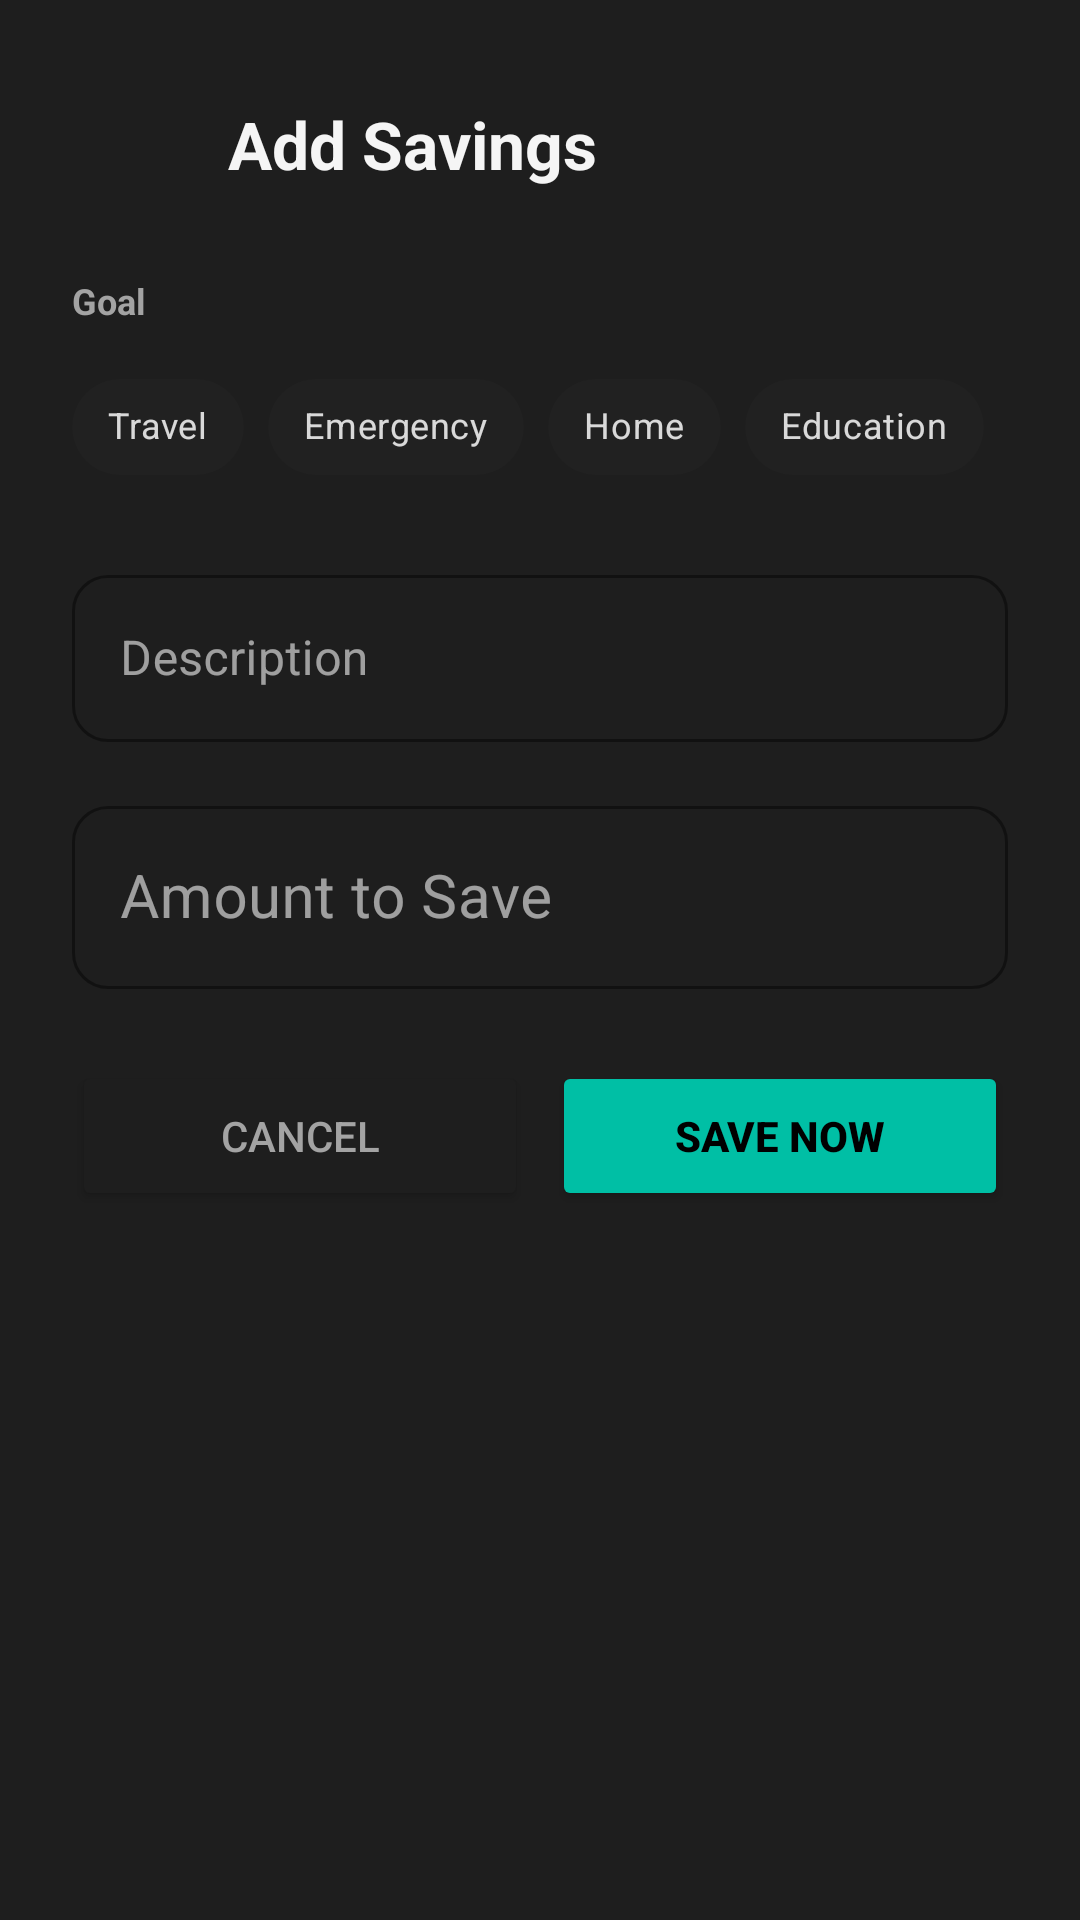

Layout XML and referenced resources for this Android screen:
<!-- AndroidManifest.xml: application theme Theme.Usmentz -->
<!-- res/layout/dialog_add_savings_only.xml -->
<?xml version="1.0" encoding="utf-8"?>
<LinearLayout xmlns:android="http://schemas.android.com/apk/res/android"
    xmlns:app="http://schemas.android.com/apk/res-auto"
    android:layout_width="match_parent"
    android:layout_height="wrap_content"
    android:orientation="vertical"
    android:background="@color/black_elevated"
    android:paddingStart="24dp"
    android:paddingEnd="24dp"
    android:paddingTop="28dp"
    android:paddingBottom="24dp">

    
    <LinearLayout
        android:layout_width="match_parent"
        android:layout_height="wrap_content"
        android:orientation="horizontal"
        android:gravity="center_vertical"
        android:layout_marginBottom="24dp">

        <View
            android:layout_width="40dp"
            android:layout_height="40dp"
            android:background="@drawable/bg_circle_teal_light"/>

        <TextView
            android:layout_width="wrap_content"
            android:layout_height="wrap_content"
            android:text="Add Savings"
            android:textColor="@color/text_primary"
            android:textSize="22sp"
            android:textStyle="bold"
            android:layout_marginStart="12dp"/>

    </LinearLayout>

    
    <TextView
        android:layout_width="wrap_content"
        android:layout_height="wrap_content"
        android:text="Goal"
        android:textColor="@color/text_secondary"
        android:textSize="12sp"
        android:textStyle="bold"
        android:layout_marginBottom="10dp"/>

    <HorizontalScrollView
        android:layout_width="match_parent"
        android:layout_height="wrap_content"
        android:scrollbars="none"
        android:layout_marginBottom="20dp">

        <com.google.android.material.chip.ChipGroup
            android:id="@+id/chipGroupGoal"
            android:layout_width="wrap_content"
            android:layout_height="wrap_content"
            app:singleSelection="true"
            app:singleLine="true">

            <com.google.android.material.chip.Chip
                android:id="@+id/chipTravel"
                android:layout_width="wrap_content"
                android:layout_height="wrap_content"
                android:text="Travel"
                android:textSize="12sp"
                style="@style/Widget.MaterialComponents.Chip.Choice"/>

            <com.google.android.material.chip.Chip
                android:id="@+id/chipEmergency"
                android:layout_width="wrap_content"
                android:layout_height="wrap_content"
                android:text="Emergency"
                android:textSize="12sp"
                style="@style/Widget.MaterialComponents.Chip.Choice"/>

            <com.google.android.material.chip.Chip
                android:id="@+id/chipHome"
                android:layout_width="wrap_content"
                android:layout_height="wrap_content"
                android:text="Home"
                android:textSize="12sp"
                style="@style/Widget.MaterialComponents.Chip.Choice"/>

            <com.google.android.material.chip.Chip
                android:id="@+id/chipEducation"
                android:layout_width="wrap_content"
                android:layout_height="wrap_content"
                android:text="Education"
                android:textSize="12sp"
                style="@style/Widget.MaterialComponents.Chip.Choice"/>

            <com.google.android.material.chip.Chip
                android:id="@+id/chipGadget"
                android:layout_width="wrap_content"
                android:layout_height="wrap_content"
                android:text="Gadget"
                android:textSize="12sp"
                style="@style/Widget.MaterialComponents.Chip.Choice"/>

            <com.google.android.material.chip.Chip
                android:id="@+id/chipGeneral"
                android:layout_width="wrap_content"
                android:layout_height="wrap_content"
                android:text="General"
                android:textSize="12sp"
                android:checked="true"
                style="@style/Widget.MaterialComponents.Chip.Choice"/>

        </com.google.android.material.chip.ChipGroup>

    </HorizontalScrollView>

    
    <com.google.android.material.textfield.TextInputLayout
        android:layout_width="match_parent"
        android:layout_height="wrap_content"
        android:hint="Description"
        app:hintTextColor="@color/text_hint"
        app:boxStrokeColor="#9B5CFF"
        app:boxStrokeWidth="1dp"
        app:boxCornerRadiusTopStart="12dp"
        app:boxCornerRadiusTopEnd="12dp"
        app:boxCornerRadiusBottomStart="12dp"
        app:boxCornerRadiusBottomEnd="12dp"
        style="@style/Widget.MaterialComponents.TextInputLayout.OutlinedBox"
        android:layout_marginBottom="16dp">

        <com.google.android.material.textfield.TextInputEditText
            android:id="@+id/etDescription"
            android:layout_width="match_parent"
            android:layout_height="wrap_content"
            android:textColor="@color/text_primary"
            android:textSize="16sp"
            android:inputType="textCapSentences"
            android:singleLine="true"/>

    </com.google.android.material.textfield.TextInputLayout>

    
    <com.google.android.material.textfield.TextInputLayout
        android:layout_width="match_parent"
        android:layout_height="wrap_content"
        android:hint="Amount to Save"
        app:prefixText="₱"
        app:prefixTextColor="@color/text_primary"
        app:hintTextColor="@color/text_hint"
        app:boxStrokeColor="#9B5CFF"
        app:boxStrokeWidth="1dp"
        app:boxCornerRadiusTopStart="12dp"
        app:boxCornerRadiusTopEnd="12dp"
        app:boxCornerRadiusBottomStart="12dp"
        app:boxCornerRadiusBottomEnd="12dp"
        style="@style/Widget.MaterialComponents.TextInputLayout.OutlinedBox"
        android:layout_marginBottom="24dp">

        <com.google.android.material.textfield.TextInputEditText
            android:id="@+id/etAmount"
            android:layout_width="match_parent"
            android:layout_height="wrap_content"
            android:textColor="@color/text_primary"
            android:textSize="20sp"
            android:inputType="numberDecimal"
            android:singleLine="true"/>

    </com.google.android.material.textfield.TextInputLayout>

    
    <LinearLayout
        android:layout_width="match_parent"
        android:layout_height="wrap_content"
        android:orientation="horizontal">

        <Button
            android:id="@+id/btnCancel"
            android:layout_width="0dp"
            android:layout_height="50dp"
            android:layout_weight="1"
            android:text="Cancel"
            android:textColor="@color/text_secondary"
            android:textSize="14sp"
            android:backgroundTint="@color/black_elevated"
            android:layout_marginEnd="8dp"
            app:cornerRadius="12dp"/>

        <Button
            android:id="@+id/btnSave"
            android:layout_width="0dp"
            android:layout_height="50dp"
            android:layout_weight="1"
            android:text="Save Now"
            android:textColor="@color/black_pure"
            android:textSize="14sp"
            android:textStyle="bold"
            android:backgroundTint="@color/teal_accent"
            app:cornerRadius="12dp"/>

    </LinearLayout>

</LinearLayout>
<!-- resources referenced by this layout -->
<resources>
  <color name="black_elevated">#1E1E1E</color>
  <color name="black_pure">#000000</color>
  <color name="teal_accent">#00BFA5</color>
  <color name="text_hint">#737373</color>
  <color name="text_primary">#F5F5F5</color>
  <color name="text_secondary">#A3A3A3</color>
  <style name="Theme.Usmentz" parent="Theme.MaterialComponents.NoActionBar">
          
          <item name="colorPrimary">@color/purple_primary</item>
          <item name="colorPrimaryVariant">@color/purple_secondary</item>
          <item name="colorOnPrimary">@color/black_pure</item>
  
          
          <item name="colorSecondary">@color/teal_accent</item>
          <item name="colorSecondaryVariant">@color/teal_dim</item>
          <item name="colorOnSecondary">@color/black_pure</item>
  
          
          <item name="android:colorBackground">@color/black_pure</item>
          <item name="colorSurface">@color/black_surface</item>
          <item name="colorOnSurface">@color/text_primary</item>
          <item name="colorSurfaceVariant">@color/black_elevated</item>
          <item name="colorOnSurfaceVariant">@color/text_secondary</item>
  
          
          <item name="colorError">@color/accent_red</item>
          <item name="colorOnError">@color/white_pure</item>
  
          
          <item name="android:statusBarColor">@color/black_pure</item>
          <item name="android:navigationBarColor">@color/black_pure</item>
          <item name="android:windowLightStatusBar">false</item>
  
          
          <item name="android:textColorPrimary">@color/text_primary</item>
          <item name="android:textColorSecondary">@color/text_secondary</item>
          <item name="android:textColorHint">@color/text_hint</item>
          
  
          
          <item name="android:windowAnimationStyle">@style/WindowAnimationTransition</item>
          <item name="android:windowContentTransitions">true</item>
  
          
          <item name="shapeAppearanceSmallComponent">@style/ShapeAppearance.Usmentz.Small</item>
          <item name="shapeAppearanceMediumComponent">@style/ShapeAppearance.Usmentz.Medium</item>
          <item name="shapeAppearanceLargeComponent">@style/ShapeAppearance.Usmentz.Large</item>
      </style>
  <color name="purple_primary">#A855F7</color>
  <color name="purple_secondary">#7C3AED</color>
  <color name="teal_dim">#004D40</color>
  <color name="black_surface">#0A0A0A</color>
  <color name="accent_red">#FF5252</color>
  <color name="white_pure">#FFFFFF</color>
  <style name="WindowAnimationTransition">
          <item name="android:activityOpenEnterAnimation">@anim/ios_push_enter</item>
          <item name="android:activityOpenExitAnimation">@anim/ios_push_exit</item>
          <item name="android:activityCloseEnterAnimation">@anim/ios_pop_enter</item>
          <item name="android:activityCloseExitAnimation">@anim/ios_pop_exit</item>
      </style>
  <style name="ShapeAppearance.Usmentz.Small" parent="ShapeAppearance.Material3.SmallComponent">
          <item name="cornerFamily">rounded</item>
          <item name="cornerSize">16dp</item>
      </style>
  <style name="ShapeAppearance.Usmentz.Medium" parent="ShapeAppearance.Material3.MediumComponent">
          <item name="cornerFamily">rounded</item>
          <item name="cornerSize">24dp</item>
      </style>
  <style name="ShapeAppearance.Usmentz.Large" parent="ShapeAppearance.Material3.LargeComponent">
          <item name="cornerFamily">rounded</item>
          <item name="cornerSize">32dp</item>
      </style>
</resources>
